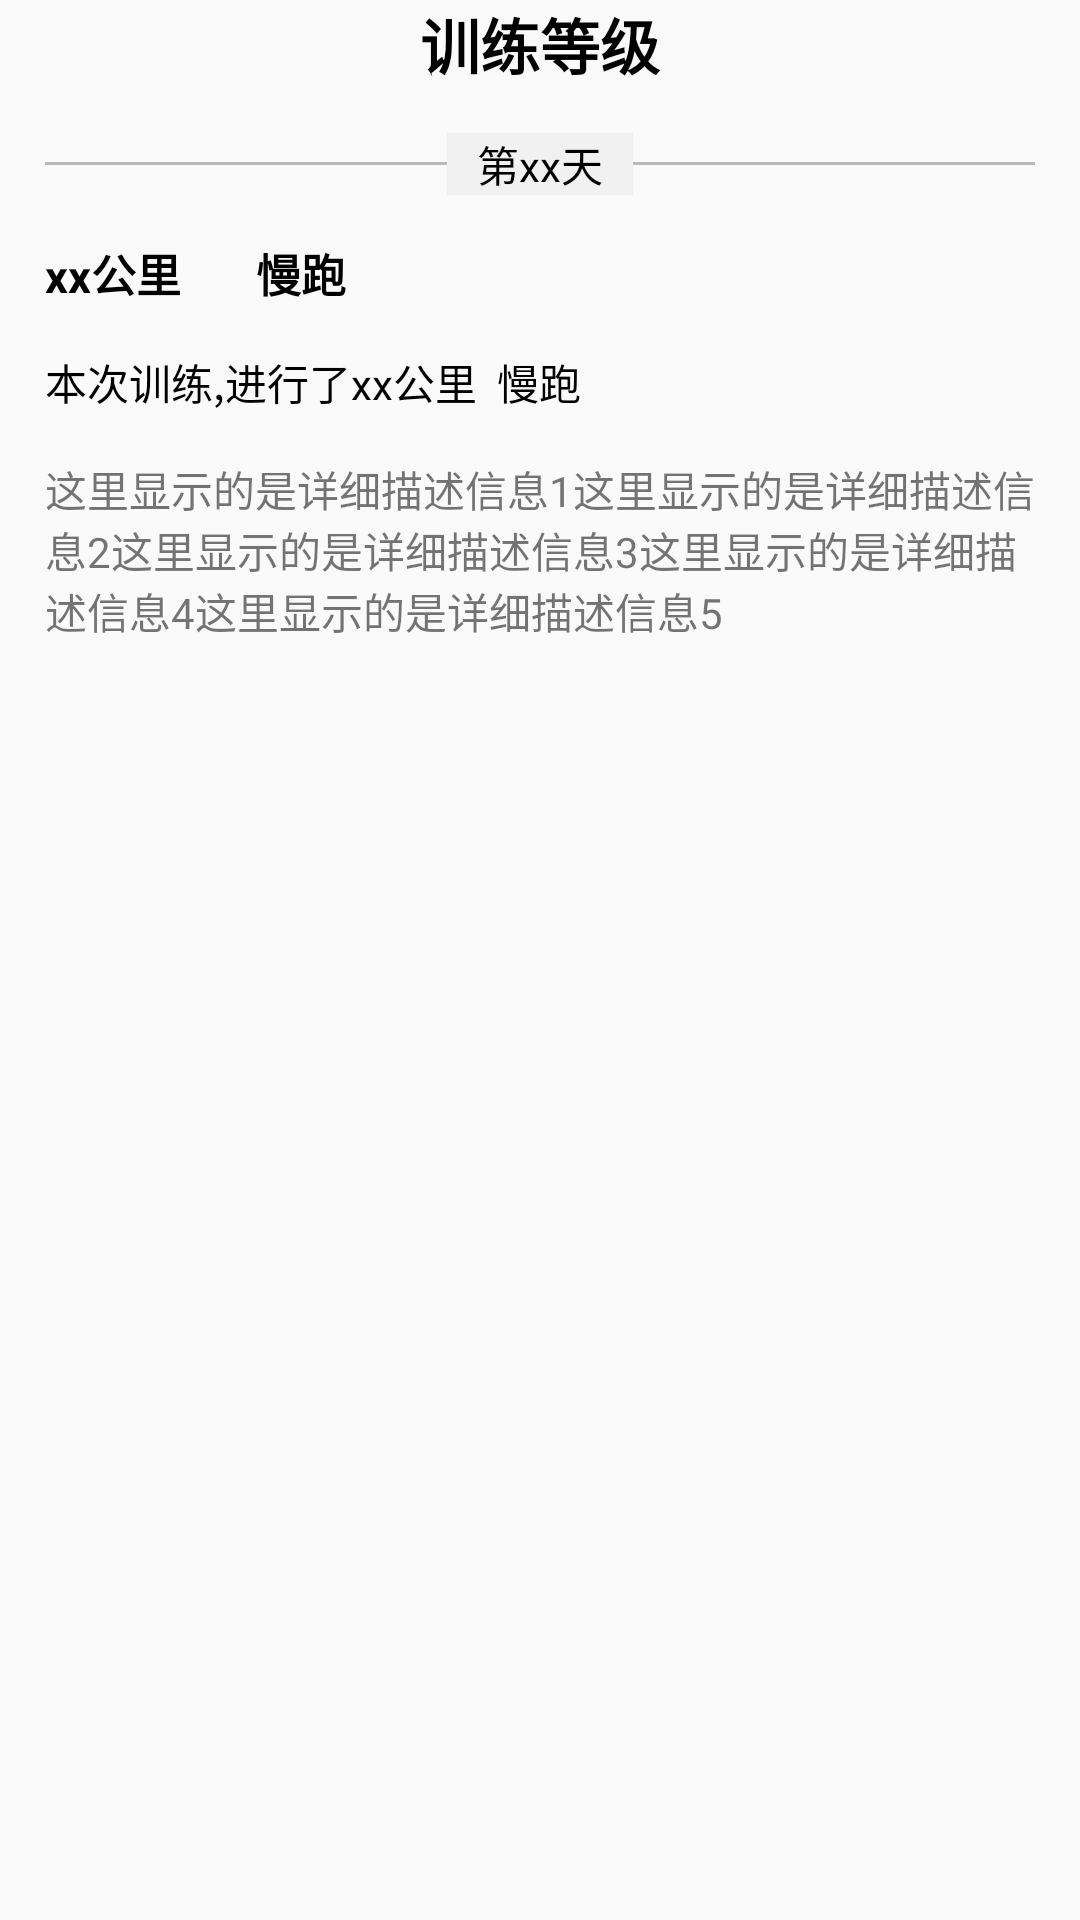

Android layout source for this screen:
<!-- AndroidManifest.xml: application theme AppTheme -->
<!-- res/layout/plan_content.xml -->
<?xml version="1.0" encoding="utf-8"?>
<LinearLayout xmlns:android="http://schemas.android.com/apk/res/android"
              android:layout_width="match_parent"
              android:layout_height="wrap_content"
              android:orientation="vertical">
    <TextView
        android:layout_width="wrap_content"
        android:layout_height="wrap_content"
        android:layout_gravity="center_horizontal"
        android:paddingBottom="15dp"
        android:text="训练等级"
        android:textColor="@color/black"
        android:textSize="20sp"
        android:textStyle="bold"/>
    <RelativeLayout
        android:layout_width="match_parent"
        android:layout_height="wrap_content">

        <View
            android:layout_width="match_parent"
            android:layout_height="1dp"
            android:layout_centerInParent="true"
            android:layout_marginLeft="15dp"
            android:layout_marginRight="15dp"
            android:background="@color/gray"/>

        <TextView
            android:layout_width="wrap_content"
            android:layout_height="wrap_content"
            android:layout_centerInParent="true"
            android:background="@color/textBackground"
            android:paddingLeft="10dp"
            android:paddingRight="10dp"
            android:text="第xx天"
            android:textColor="@color/black"/>
    </RelativeLayout>

    <LinearLayout
        android:layout_width="match_parent"
        android:layout_height="wrap_content"
        android:orientation="horizontal"
        android:padding="15dp">
        <TextView
            android:layout_width="wrap_content"
            android:layout_height="wrap_content"
            android:text="xx公里"
            android:textColor="@color/black"
            android:textSize="15sp"
            android:textStyle="bold"/>

        <TextView
            android:layout_width="wrap_content"
            android:layout_height="wrap_content"
            android:layout_marginLeft="25dp"
            android:text="慢跑"
            android:textColor="@color/black"
            android:textSize="15sp"
            android:textStyle="bold"/>
    </LinearLayout>

    <TextView
        android:layout_width="wrap_content"
        android:layout_height="wrap_content"
        android:paddingLeft="15dp"
        android:text="本次训练,进行了xx公里  慢跑"
        android:textColor="@color/black"/>

    <TextView
        android:padding="15dp"
        android:text="这里显示的是详细描述信息1这里显示的是详细描述信息2这里显示的是详细描述信息3这里显示的是详细描述信息4这里显示的是详细描述信息5"
        android:layout_width="wrap_content"
        android:layout_height="wrap_content"/>
</LinearLayout>
<!-- resources referenced by this layout -->
<resources>
  <color name="black">#000</color>
  <color name="gray">#bababa</color>
  <color name="textBackground">#f1f1f1</color>
  <style name="AppTheme" parent="Theme.AppCompat.Light.NoActionBar">
          
          <item name="colorPrimary">@color/colorPrimary</item>
          <item name="colorPrimaryDark">@color/colorPrimaryDark</item>
          <item name="colorAccent">@color/colorAccent</item>
      </style>
  <color name="colorPrimary">#3F51B5</color>
  <color name="colorPrimaryDark">#303F9F</color>
  <color name="colorAccent">#FF4081</color>
</resources>
